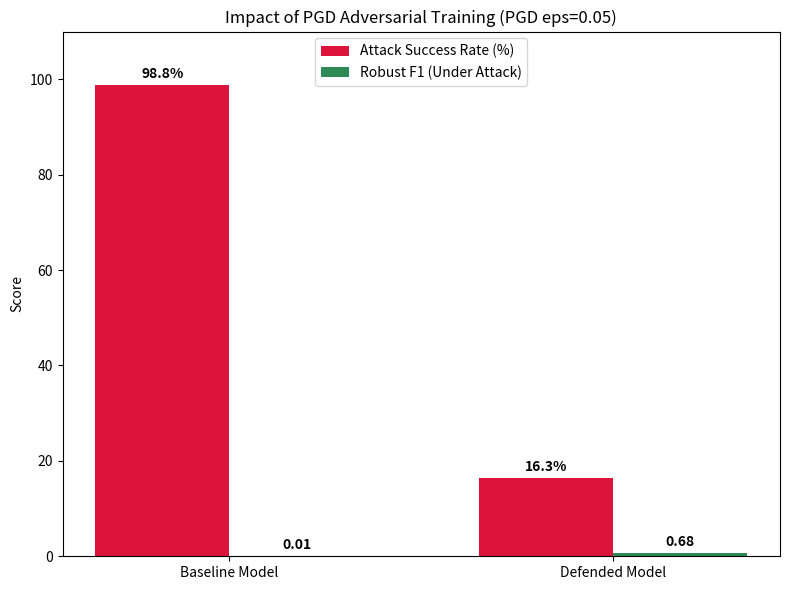

Recreate this plot in Python. (Note: this script raises an exception after producing the figure.)
import matplotlib.pyplot as plt
import numpy as np

# The data we observed
labels = ['Baseline Model', 'Defended Model']
asr_before = [98.75, 16.31]
f1_before = [0.01, 0.68]

x = np.arange(len(labels))
width = 0.35

fig, ax1 = plt.subplots(figsize=(8, 6))

# ASR Bars
rects1 = ax1.bar(x - width/2, asr_before, width, label='Attack Success Rate (%)', color='crimson')
# Robust F1 Bars
rects2 = ax1.bar(x + width/2, f1_before, width, label='Robust F1 (Under Attack)', color='seagreen')

ax1.set_ylabel('Score')
ax1.set_title('Impact of PGD Adversarial Training (PGD eps=0.05)')
ax1.set_xticks(x)
ax1.set_xticklabels(labels)
ax1.legend(loc='upper center')
ax1.set_ylim(0, 110)

# Add text labels
for rect in rects1:
    height = rect.get_height()
    ax1.annotate(f'{height:.1f}%', xy=(rect.get_x() + rect.get_width() / 2, height),
                 xytext=(0, 3), textcoords="offset points", ha='center', va='bottom', fontweight='bold')
for rect in rects2:
    height = rect.get_height()
    ax1.annotate(f'{height:.2f}', xy=(rect.get_x() + rect.get_width() / 2, height),
                 xytext=(0, 3), textcoords="offset points", ha='center', va='bottom', fontweight='bold')

plt.tight_layout()
plt.savefig("artifacts/figures/defense_comparison.png", dpi=200)
print("Saved defense_comparison.png")
